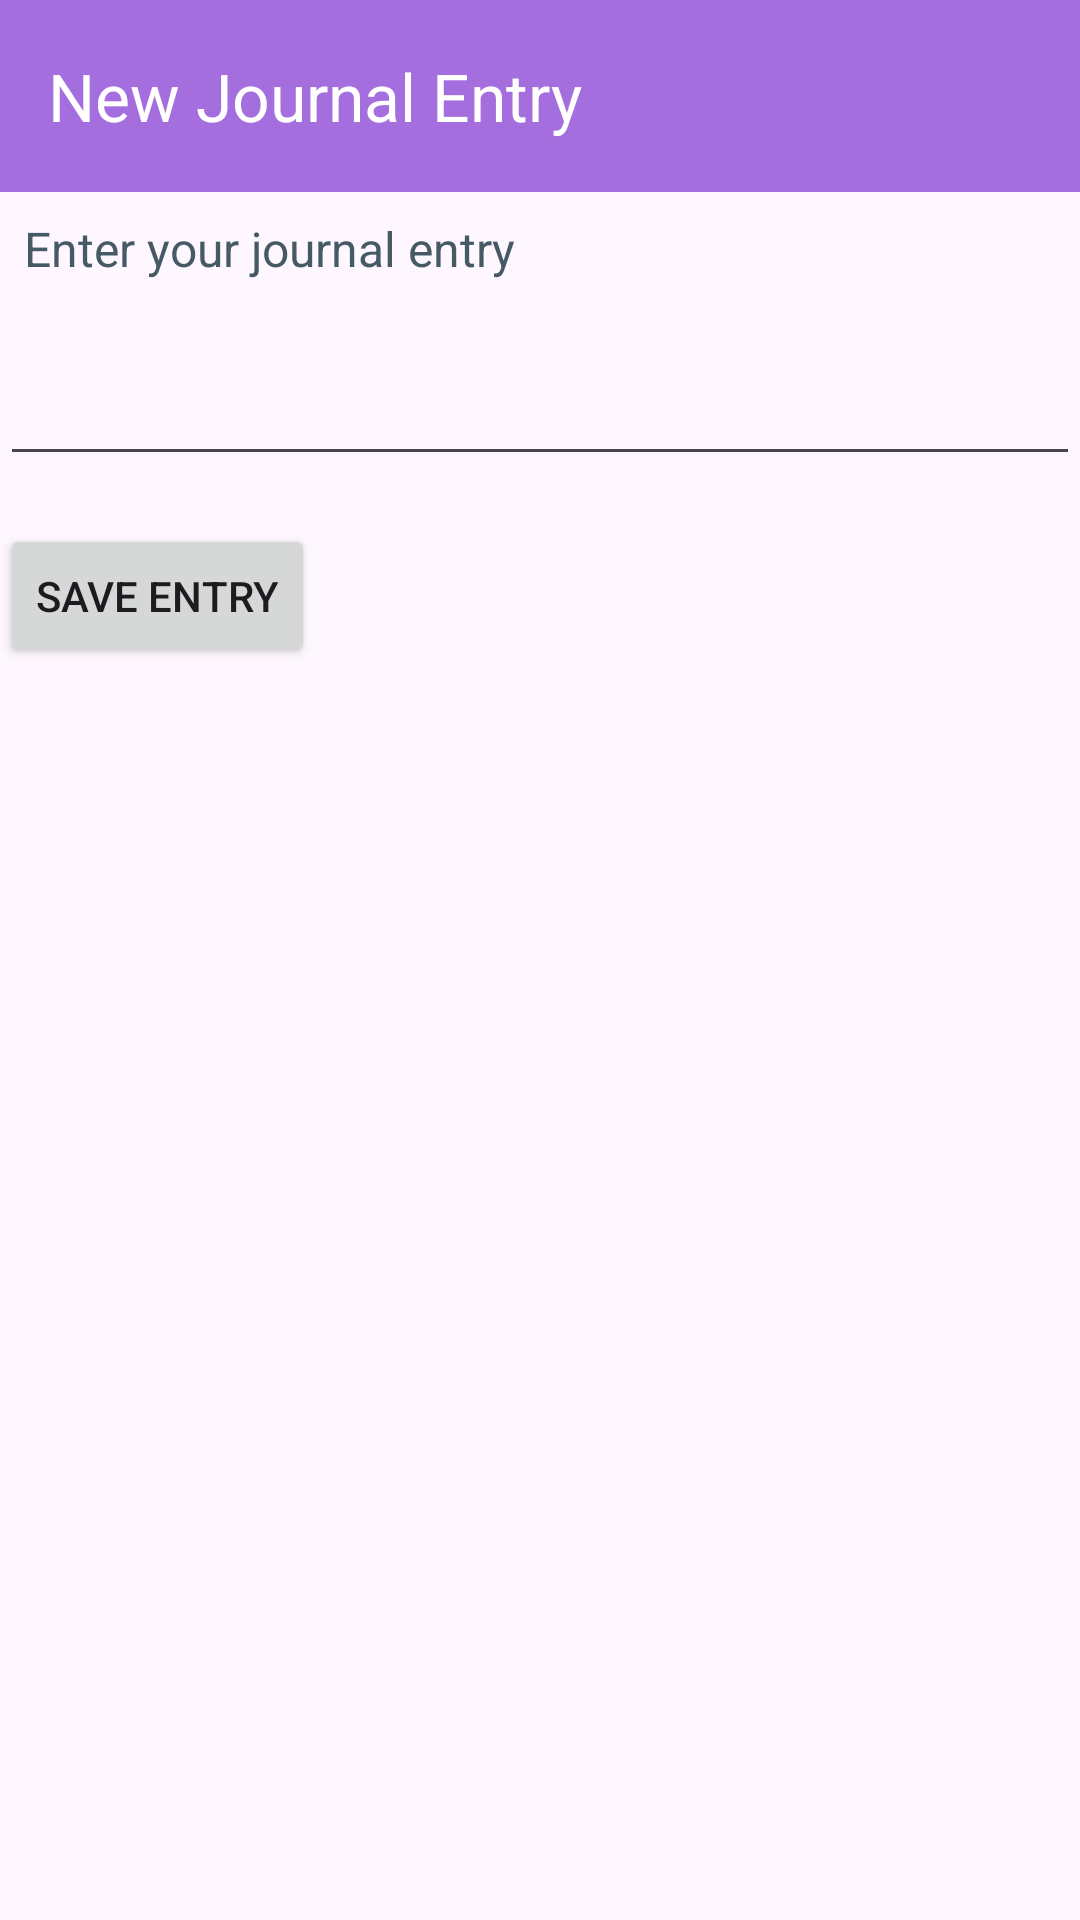

Produce the Android XML layout that renders to this screen, including the resource entries it uses.
<!-- AndroidManifest.xml: application theme Theme.Sentimate -->
<!-- res/layout/activity_journal.xml -->
<?xml version="1.0" encoding="utf-8"?>
<androidx.constraintlayout.widget.ConstraintLayout
    xmlns:android="http://schemas.android.com/apk/res/android"
    xmlns:tools="http://schemas.android.com/tools"
    xmlns:app="http://schemas.android.com/apk/res-auto"
    android:layout_width="match_parent"
    android:layout_height="match_parent"
    android:background="?attr/android:colorBackground"
    android:fitsSystemWindows="true"
    tools:context=".JournalActivity">

    
    <androidx.appcompat.widget.Toolbar
        android:id="@+id/journalToolbar"
        android:layout_width="0dp"
        android:layout_height="wrap_content"
        android:background="#A46EDE"
        app:title="New Journal Entry"
        app:titleTextColor="@android:color/white"
        app:layout_constraintTop_toTopOf="parent"
        app:layout_constraintStart_toStartOf="parent"
        app:layout_constraintEnd_toEndOf="parent"
        android:elevation="4dp"
        />

    
    <EditText
        android:id="@+id/entryEditText"
        android:layout_width="0dp"
        android:layout_height="wrap_content"
        android:hint="Enter your journal entry"
        android:textColorHint="#455A64"
        android:inputType="textMultiLine"
        android:lines="4"
        android:gravity="top|start"
        android:padding="8dp"
        android:textSize="16sp"
        android:textColor="?attr/colorOnBackground"
        app:layout_constraintTop_toBottomOf="@+id/journalToolbar"
        app:layout_constraintStart_toStartOf="parent"
        app:layout_constraintEnd_toEndOf="parent"
        app:layout_constraintHorizontal_bias="0"/>
        


    
    <Button
        android:id="@+id/saveButton"
        android:layout_width="wrap_content"
        android:layout_height="wrap_content"
        android:text="Save Entry"
        app:layout_constraintTop_toBottomOf="@id/entryEditText"
        app:layout_constraintStart_toStartOf="parent"
        android:layout_marginTop="16dp" />

    
    <androidx.recyclerview.widget.RecyclerView
        android:id="@+id/recyclerView"
        android:layout_width="0dp"
        android:layout_height="0dp"
        tools:listitem="@layout/item_journal_entry"
        app:layout_constraintTop_toBottomOf="@+id/saveButton"
        app:layout_constraintBottom_toBottomOf="parent"
        app:layout_constraintStart_toStartOf="parent"
        app:layout_constraintEnd_toEndOf="parent"
        android:clipToPadding="false"
        android:paddingTop="8dp" />

</androidx.constraintlayout.widget.ConstraintLayout>
<!-- resources referenced by this layout -->
<resources>
  <style name="Theme.Sentimate" parent="Base.Theme.Sentimate" />
  <style name="Base.Theme.Sentimate" parent="Theme.Material3.DayNight.NoActionBar">
          
          
      </style>
</resources>
